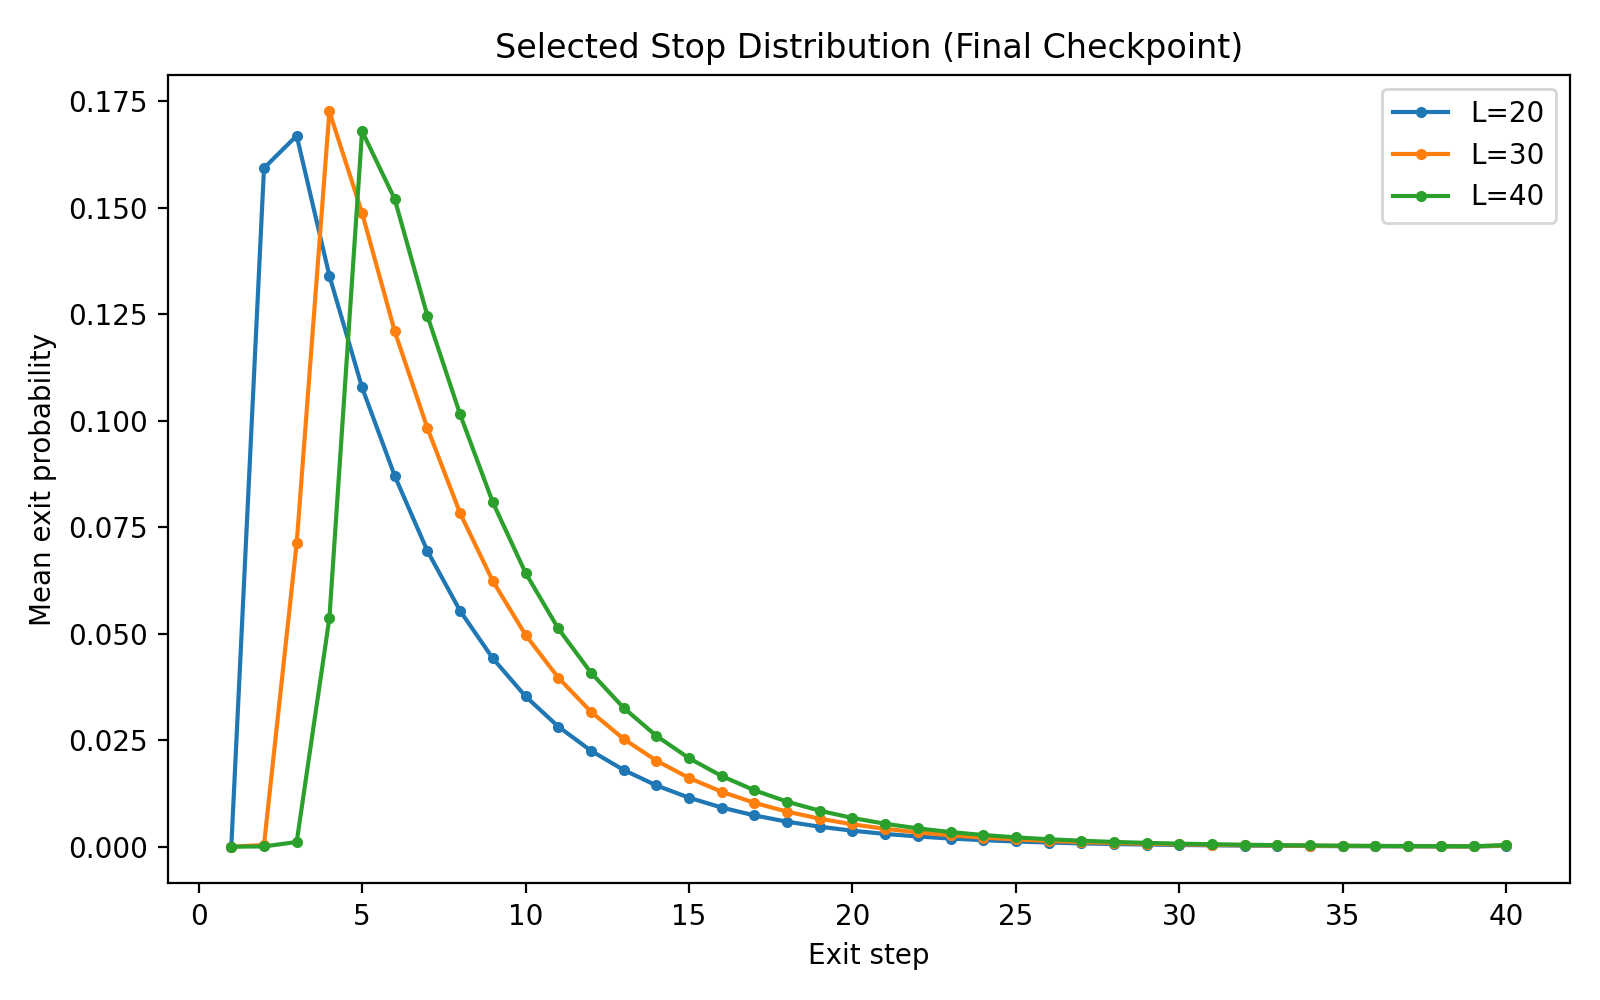

Data behind this chart, as committed beside it:
length, step, exit_prob
20, 1, 3.2622383514535613e-06
20, 2, 0.1593
20, 3, 0.1669
20, 4, 0.1341
20, 5, 0.1078
20, 6, 0.08705
20, 7, 0.06941
20, 8, 0.05537
20, 9, 0.04421
20, 10, 0.03531
20, 11, 0.02821
20, 12, 0.02254
20, 13, 0.01801
20, 14, 0.01439
20, 15, 0.0115
20, 16, 0.009193
20, 17, 0.007347
20, 18, 0.005871
20, 19, 0.004692
20, 20, 0.00375
20, 21, 0.002997
20, 22, 0.002395
20, 23, 0.001914
20, 24, 0.00153
20, 25, 0.001223
20, 26, 0.0009773
20, 27, 0.0007811
20, 28, 0.0006243
20, 29, 0.000499
20, 30, 0.0003988
20, 31, 0.0003187
20, 32, 0.0002547
20, 33, 0.0002036
20, 34, 0.0001627
20, 35, 0.0001301
20, 36, 0.0001039
20, 37, 8.307881944347173e-05
20, 38, 6.640065112151206e-05
20, 39, 5.307075844029896e-05
20, 40, 0.0002113
30, 1, 1.6155066759893089e-06
30, 2, 0.000408
30, 3, 0.0713
30, 4, 0.1726
30, 5, 0.1488
30, 6, 0.121
30, 7, 0.09826
30, 8, 0.07831
30, 9, 0.06236
30, 10, 0.04974
30, 11, 0.0397
30, 12, 0.0317
30, 13, 0.02531
30, 14, 0.02022
30, 15, 0.01615
30, 16, 0.0129
30, 17, 0.0103
30, 18, 0.008229
30, 19, 0.006573
30, 20, 0.005251
... 60 more rows
